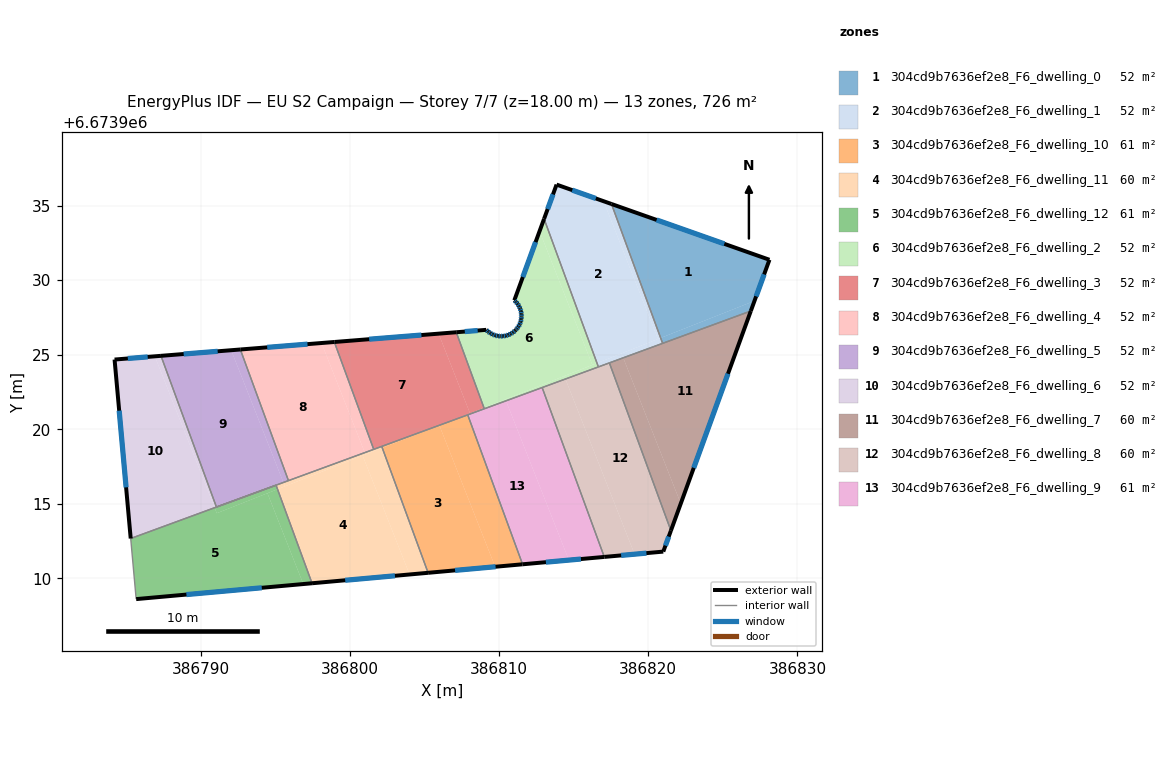
=== STOREY PLAN SPEC (per zone: floor XY polygon, exterior-wall plan segments, windows/doors) ===
zone 1: 304cd9b7636ef2e8_F6_dwelling_0  (51.9 m²)
  floor: (386828.13, 6673931.37) (386827.12, 6673928.61) (386820.83, 6673926.12) (386817.54, 6673935.11)
  floor: (386827.12, 6673928.61) (386826.88, 6673927.93) (386820.97, 6673925.76) (386820.83, 6673926.12)
  exterior wall: (386828.13, 6673931.37) – (386817.54, 6673935.11)  [11.2 m]
    window: (386825.10, 6673932.43) – (386820.56, 6673934.04)  [6.2 m²]
  exterior wall: (386826.88, 6673927.93) – (386828.13, 6673931.37)  [3.7 m]
    window: (386827.23, 6673928.91) – (386827.77, 6673930.38)  [2.0 m²]
  interior walls: 2
zone 2: 304cd9b7636ef2e8_F6_dwelling_1  (51.9 m²)
  floor: (386817.00, 6673935.29) (386820.65, 6673926.05) (386816.56, 6673924.44) (386813.02, 6673934.11) (386813.85, 6673936.41)
  floor: (386817.54, 6673935.11) (386820.83, 6673926.12) (386820.65, 6673926.05) (386817.00, 6673935.29)
  floor: (386820.83, 6673926.12) (386820.97, 6673925.76) (386818.32, 6673924.79) (386818.21, 6673925.09)
  floor: (386818.21, 6673925.09) (386818.32, 6673924.79) (386816.66, 6673924.18) (386816.56, 6673924.44)
  exterior wall: (386813.85, 6673936.41) – (386813.02, 6673934.11)  [2.4 m]
    window: (386813.61, 6673935.75) – (386813.26, 6673934.77)  [1.3 m²]
  exterior wall: (386817.54, 6673935.11) – (386813.85, 6673936.41)  [3.9 m]
    window: (386816.48, 6673935.48) – (386814.91, 6673936.03)  [2.2 m²]
  interior walls: 4
zone 3: 304cd9b7636ef2e8_F6_dwelling_10  (60.5 m²)
  floor: (386805.99, 6673920.26) (386809.74, 6673910.78) (386805.24, 6673910.38) (386802.17, 6673918.75)
  floor: (386807.90, 6673920.97) (386811.57, 6673910.95) (386809.74, 6673910.78) (386805.99, 6673920.26) (386806.18, 6673920.34)
  floor: (386806.14, 6673920.32) (386802.17, 6673918.75) (386802.13, 6673918.85)
  exterior wall: (386805.24, 6673910.38) – (386811.57, 6673910.95)  [6.4 m]
    window: (386807.05, 6673910.54) – (386809.76, 6673910.78)  [3.5 m²]
  interior walls: 3
zone 4: 304cd9b7636ef2e8_F6_dwelling_11  (60.5 m²)
  floor: (386800.85, 6673918.23) (386804.00, 6673910.27) (386797.46, 6673909.68) (386795.14, 6673915.98)
  floor: (386802.17, 6673918.75) (386805.24, 6673910.38) (386804.00, 6673910.27) (386800.85, 6673918.23)
  floor: (386800.99, 6673918.44) (386801.04, 6673918.31) (386795.64, 6673916.18) (386795.54, 6673916.43)
  floor: (386795.54, 6673916.43) (386795.64, 6673916.18) (386795.14, 6673915.98) (386795.04, 6673916.25)
  floor: (386802.13, 6673918.85) (386802.17, 6673918.75) (386801.04, 6673918.31) (386801.00, 6673918.43)
  exterior wall: (386797.46, 6673909.68) – (386805.24, 6673910.38)  [7.8 m]
    window: (386799.68, 6673909.88) – (386803.02, 6673910.18)  [4.3 m²]
  interior walls: 6
zone 5: 304cd9b7636ef2e8_F6_dwelling_12  (60.5 m²)
  floor: (386795.14, 6673915.98) (386797.46, 6673909.68) (386796.87, 6673909.62) (386794.47, 6673915.71)
  floor: (386795.04, 6673916.25) (386795.14, 6673915.98) (386791.07, 6673914.37) (386790.93, 6673914.74)
  floor: (386794.47, 6673915.71) (386796.87, 6673909.62) (386797.46, 6673909.68) (386785.67, 6673908.61) (386785.30, 6673912.68) (386790.93, 6673914.74) (386791.07, 6673914.37)
  exterior wall: (386785.67, 6673908.61) – (386797.46, 6673909.68)  [11.8 m]
    window: (386789.04, 6673908.92) – (386794.09, 6673909.37)  [6.5 m²]
  interior walls: 4
zone 6: 304cd9b7636ef2e8_F6_dwelling_2  (51.9 m²)
  floor: (386812.71, 6673933.28) (386816.25, 6673924.32) (386808.98, 6673921.45) (386807.13, 6673926.51) (386809.14, 6673926.67) (386809.27, 6673926.54) (386809.41, 6673926.44) (386809.57, 6673926.36) (386809.74, 6673926.29) (386809.91, 6673926.25) (386810.09, 6673926.24) (386810.27, 6673926.24) (386810.45, 6673926.27) (386810.62, 6673926.33) (386810.78, 6673926.40) (386810.93, 6673926.50) (386811.07, 6673926.61) (386811.12, 6673926.66) (386811.20, 6673926.74) (386811.30, 6673926.88) (386811.38, 6673927.04) (386811.45, 6673927.21) (386811.49, 6673927.39) (386811.50, 6673927.56) (386811.50, 6673927.74) (386811.47, 6673927.92) (386811.41, 6673928.09) (386811.34, 6673928.25) (386811.25, 6673928.41) (386811.13, 6673928.54) (386811.02, 6673928.65)
  floor: (386813.02, 6673934.11) (386816.56, 6673924.44) (386816.25, 6673924.32) (386812.71, 6673933.28)
  floor: (386814.37, 6673923.57) (386814.45, 6673923.37) (386810.46, 6673921.91) (386810.42, 6673922.01)
  floor: (386816.56, 6673924.44) (386816.66, 6673924.18) (386814.45, 6673923.37) (386814.37, 6673923.57)
  floor: (386810.42, 6673922.01) (386810.46, 6673921.91) (386809.01, 6673921.38) (386808.98, 6673921.45)
  exterior wall: (386810.27, 6673926.24) – (386810.09, 6673926.24)  [0.2 m]
    window: (386810.22, 6673926.24) – (386810.14, 6673926.24)  [0.1 m²]
  exterior wall: (386810.45, 6673926.27) – (386810.27, 6673926.24)  [0.2 m]
    window: (386810.40, 6673926.26) – (386810.32, 6673926.25)  [0.1 m²]
  exterior wall: (386810.62, 6673926.33) – (386810.45, 6673926.27)  [0.2 m]
    window: (386810.57, 6673926.31) – (386810.50, 6673926.29)  [0.1 m²]
  exterior wall: (386810.78, 6673926.40) – (386810.62, 6673926.33)  [0.2 m]
    window: (386810.74, 6673926.38) – (386810.67, 6673926.35)  [0.1 m²]
  exterior wall: (386810.93, 6673926.50) – (386810.78, 6673926.40)  [0.2 m]
    window: (386810.89, 6673926.47) – (386810.83, 6673926.43)  [0.1 m²]
  exterior wall: (386811.07, 6673926.61) – (386810.93, 6673926.50)  [0.2 m]
    window: (386811.03, 6673926.58) – (386810.97, 6673926.53)  [0.1 m²]
  exterior wall: (386811.12, 6673926.66) – (386811.07, 6673926.61)  [0.1 m]
  exterior wall: (386811.20, 6673926.74) – (386811.12, 6673926.66)  [0.1 m]
    window: (386811.18, 6673926.72) – (386811.15, 6673926.68)  [0.1 m²]
  exterior wall: (386811.30, 6673926.88) – (386811.20, 6673926.74)  [0.2 m]
    window: (386811.27, 6673926.84) – (386811.22, 6673926.78)  [0.1 m²]
  exterior wall: (386811.38, 6673927.04) – (386811.30, 6673926.88)  [0.2 m]
    window: (386811.36, 6673927.00) – (386811.32, 6673926.93)  [0.1 m²]
  exterior wall: (386811.45, 6673927.21) – (386811.38, 6673927.04)  [0.2 m]
    window: (386811.43, 6673927.16) – (386811.40, 6673927.09)  [0.1 m²]
  exterior wall: (386811.49, 6673927.39) – (386811.45, 6673927.21)  [0.2 m]
    window: (386811.47, 6673927.34) – (386811.46, 6673927.26)  [0.1 m²]
  exterior wall: (386811.50, 6673927.56) – (386811.49, 6673927.39)  [0.2 m]
    window: (386811.50, 6673927.51) – (386811.49, 6673927.44)  [0.1 m²]
  exterior wall: (386811.50, 6673927.74) – (386811.50, 6673927.56)  [0.2 m]
    window: (386811.50, 6673927.69) – (386811.50, 6673927.62)  [0.1 m²]
  exterior wall: (386811.47, 6673927.92) – (386811.50, 6673927.74)  [0.2 m]
    window: (386811.48, 6673927.87) – (386811.49, 6673927.79)  [0.1 m²]
  exterior wall: (386811.41, 6673928.09) – (386811.47, 6673927.92)  [0.2 m]
    window: (386811.43, 6673928.04) – (386811.45, 6673927.97)  [0.1 m²]
  exterior wall: (386811.34, 6673928.25) – (386811.41, 6673928.09)  [0.2 m]
    window: (386811.36, 6673928.21) – (386811.39, 6673928.14)  [0.1 m²]
  exterior wall: (386811.25, 6673928.41) – (386811.34, 6673928.25)  [0.2 m]
    window: (386811.27, 6673928.36) – (386811.31, 6673928.30)  [0.1 m²]
  exterior wall: (386811.13, 6673928.54) – (386811.25, 6673928.41)  [0.2 m]
    window: (386811.16, 6673928.50) – (386811.21, 6673928.45)  [0.1 m²]
  exterior wall: (386811.02, 6673928.65) – (386811.13, 6673928.54)  [0.2 m]
    window: (386811.05, 6673928.62) – (386811.10, 6673928.57)  [0.1 m²]
  exterior wall: (386813.02, 6673934.11) – (386811.02, 6673928.65)  [5.8 m]
    window: (386812.45, 6673932.55) – (386811.59, 6673930.21)  [3.2 m²]
  exterior wall: (386809.14, 6673926.67) – (386807.13, 6673926.51)  [2.0 m]
    window: (386808.56, 6673926.62) – (386807.70, 6673926.55)  [1.1 m²]
  exterior wall: (386809.27, 6673926.54) – (386809.14, 6673926.67)  [0.2 m]
    window: (386809.23, 6673926.58) – (386809.18, 6673926.63)  [0.1 m²]
  exterior wall: (386809.41, 6673926.44) – (386809.27, 6673926.54)  [0.2 m]
    window: (386809.37, 6673926.47) – (386809.31, 6673926.52)  [0.1 m²]
  exterior wall: (386809.57, 6673926.36) – (386809.41, 6673926.44)  [0.2 m]
    window: (386809.53, 6673926.38) – (386809.46, 6673926.42)  [0.1 m²]
  exterior wall: (386809.74, 6673926.29) – (386809.57, 6673926.36)  [0.2 m]
    window: (386809.69, 6673926.31) – (386809.62, 6673926.34)  [0.1 m²]
  exterior wall: (386809.91, 6673926.25) – (386809.74, 6673926.29)  [0.2 m]
    window: (386809.87, 6673926.27) – (386809.79, 6673926.28)  [0.1 m²]
  exterior wall: (386810.09, 6673926.24) – (386809.91, 6673926.25)  [0.2 m]
    window: (386810.04, 6673926.24) – (386809.97, 6673926.25)  [0.1 m²]
  interior walls: 4
zone 7: 304cd9b7636ef2e8_F6_dwelling_3  (51.9 m²)
  floor: (386805.94, 6673926.41) (386808.05, 6673921.08) (386808.98, 6673921.45) (386806.14, 6673920.32) (386801.59, 6673918.66) (386798.95, 6673925.85)
  floor: (386807.13, 6673926.51) (386808.98, 6673921.45) (386808.05, 6673921.08) (386805.94, 6673926.41)
  floor: (386808.98, 6673921.45) (386809.01, 6673921.38) (386806.18, 6673920.34)
  exterior wall: (386807.13, 6673926.51) – (386798.95, 6673925.85)  [8.2 m]
    window: (386804.79, 6673926.32) – (386801.29, 6673926.04)  [4.5 m²]
  interior walls: 5
zone 8: 304cd9b7636ef2e8_F6_dwelling_4  (51.9 m²)
  floor: (386798.09, 6673925.78) (386800.99, 6673918.44) (386795.88, 6673916.56) (386792.65, 6673925.35)
  floor: (386798.95, 6673925.85) (386801.59, 6673918.66) (386800.99, 6673918.44) (386798.09, 6673925.78)
  exterior wall: (386798.95, 6673925.85) – (386792.65, 6673925.35)  [6.3 m]
    window: (386797.15, 6673925.71) – (386794.45, 6673925.49)  [3.5 m²]
  interior walls: 3
zone 9: 304cd9b7636ef2e8_F6_dwelling_5  (51.9 m²)
  floor: (386792.04, 6673925.30) (386795.54, 6673916.43) (386791.05, 6673914.79) (386787.33, 6673924.92)
  floor: (386792.65, 6673925.35) (386795.88, 6673916.56) (386795.54, 6673916.43) (386792.04, 6673925.30)
  exterior wall: (386792.65, 6673925.35) – (386787.33, 6673924.92)  [5.3 m]
    window: (386791.13, 6673925.23) – (386788.85, 6673925.05)  [2.9 m²]
  interior walls: 3
zone 10: 304cd9b7636ef2e8_F6_dwelling_6  (51.9 m²)
  floor: (386786.92, 6673924.89) (386790.93, 6673914.74) (386785.30, 6673912.68) (386784.22, 6673924.68)
  floor: (386787.33, 6673924.92) (386791.05, 6673914.79) (386790.93, 6673914.74) (386786.92, 6673924.89)
  exterior wall: (386784.22, 6673924.68) – (386785.30, 6673912.68)  [12.0 m]
    window: (386784.53, 6673921.25) – (386784.99, 6673916.11)  [6.6 m²]
  exterior wall: (386787.33, 6673924.92) – (386784.22, 6673924.68)  [3.1 m]
    window: (386786.44, 6673924.85) – (386785.11, 6673924.75)  [1.7 m²]
  interior walls: 2
zone 11: 304cd9b7636ef2e8_F6_dwelling_7  (60.5 m²)
  floor: (386826.88, 6673927.93) (386822.18, 6673915.02) (386818.32, 6673924.79)
  floor: (386818.32, 6673924.79) (386822.18, 6673915.02) (386821.52, 6673913.21) (386817.40, 6673924.45)
  exterior wall: (386821.52, 6673913.21) – (386826.88, 6673927.93)  [15.7 m]
    window: (386823.05, 6673917.41) – (386825.35, 6673923.72)  [8.6 m²]
  interior walls: 3
zone 12: 304cd9b7636ef2e8_F6_dwelling_8  (60.5 m²)
  floor: (386817.40, 6673924.45) (386821.52, 6673913.21) (386821.01, 6673911.80) (386819.09, 6673911.62) (386814.45, 6673923.37)
  floor: (386814.45, 6673923.37) (386819.09, 6673911.62) (386817.05, 6673911.44) (386812.89, 6673922.80)
  exterior wall: (386821.01, 6673911.80) – (386821.52, 6673913.21)  [1.5 m]
    window: (386821.16, 6673912.20) – (386821.37, 6673912.80)  [0.8 m²]
  exterior wall: (386817.05, 6673911.44) – (386821.01, 6673911.80)  [4.0 m]
    window: (386818.18, 6673911.54) – (386819.88, 6673911.70)  [2.2 m²]
  interior walls: 4
zone 13: 304cd9b7636ef2e8_F6_dwelling_9  (60.5 m²)
  floor: (386810.46, 6673921.91) (386814.68, 6673911.23) (386811.57, 6673910.95) (386807.90, 6673920.97)
  floor: (386812.89, 6673922.80) (386817.05, 6673911.44) (386814.68, 6673911.23) (386810.46, 6673921.91)
  exterior wall: (386811.57, 6673910.95) – (386817.05, 6673911.44)  [5.5 m]
    window: (386813.14, 6673911.09) – (386815.49, 6673911.30)  [3.0 m²]
  interior walls: 4

=== DERIVED (storey summary) ===
Building: EU S2 Campaign
Storey: 7 of 7  (floor level z = 18.00 m)
Storey gross floor area: 726.0 m²
Zones on this storey: 13
  - 304cd9b7636ef2e8_F6_dwelling_0: floor 51.9 m²; exterior wall 14.9 m (44.7 m²); 2 window(s) 8.2 m²; WWR 18.4%
  - 304cd9b7636ef2e8_F6_dwelling_1: floor 51.9 m²; exterior wall 6.4 m (19.1 m²); 2 window(s) 3.5 m²; WWR 18.4%
  - 304cd9b7636ef2e8_F6_dwelling_10: floor 60.5 m²; exterior wall 6.4 m (19.1 m²); 1 window(s) 3.5 m²; WWR 18.4%
  - 304cd9b7636ef2e8_F6_dwelling_11: floor 60.5 m²; exterior wall 7.8 m (23.4 m²); 1 window(s) 4.3 m²; WWR 18.4%
  - 304cd9b7636ef2e8_F6_dwelling_12: floor 60.5 m²; exterior wall 11.8 m (35.5 m²); 1 window(s) 6.5 m²; WWR 18.4%
  - 304cd9b7636ef2e8_F6_dwelling_2: floor 51.9 m²; exterior wall 12.3 m (36.8 m²); 27 window(s) 6.7 m²; WWR 18.3%
  - 304cd9b7636ef2e8_F6_dwelling_3: floor 51.9 m²; exterior wall 8.2 m (24.6 m²); 1 window(s) 4.5 m²; WWR 18.4%
  - 304cd9b7636ef2e8_F6_dwelling_4: floor 51.9 m²; exterior wall 6.3 m (19.0 m²); 1 window(s) 3.5 m²; WWR 18.4%
  - 304cd9b7636ef2e8_F6_dwelling_5: floor 51.9 m²; exterior wall 5.3 m (16.0 m²); 1 window(s) 2.9 m²; WWR 18.4%
  - 304cd9b7636ef2e8_F6_dwelling_6: floor 51.9 m²; exterior wall 15.2 m (45.5 m²); 2 window(s) 8.4 m²; WWR 18.4%
  - 304cd9b7636ef2e8_F6_dwelling_7: floor 60.5 m²; exterior wall 15.7 m (47.0 m²); 1 window(s) 8.6 m²; WWR 18.4%
  - 304cd9b7636ef2e8_F6_dwelling_8: floor 60.5 m²; exterior wall 5.5 m (16.4 m²); 2 window(s) 3.0 m²; WWR 18.4%
  - 304cd9b7636ef2e8_F6_dwelling_9: floor 60.5 m²; exterior wall 5.5 m (16.5 m²); 1 window(s) 3.0 m²; WWR 18.4%
Zone adjacency (shared interzone walls):
  - 304cd9b7636ef2e8_F6_dwelling_0 ↔ 304cd9b7636ef2e8_F6_dwelling_1
  - 304cd9b7636ef2e8_F6_dwelling_0 ↔ 304cd9b7636ef2e8_F6_dwelling_7
  - 304cd9b7636ef2e8_F6_dwelling_1 ↔ 304cd9b7636ef2e8_F6_dwelling_2
  - 304cd9b7636ef2e8_F6_dwelling_1 ↔ 304cd9b7636ef2e8_F6_dwelling_7
  - 304cd9b7636ef2e8_F6_dwelling_1 ↔ 304cd9b7636ef2e8_F6_dwelling_8
  - 304cd9b7636ef2e8_F6_dwelling_10 ↔ 304cd9b7636ef2e8_F6_dwelling_11
  - 304cd9b7636ef2e8_F6_dwelling_10 ↔ 304cd9b7636ef2e8_F6_dwelling_3
  - 304cd9b7636ef2e8_F6_dwelling_10 ↔ 304cd9b7636ef2e8_F6_dwelling_9
  - 304cd9b7636ef2e8_F6_dwelling_11 ↔ 304cd9b7636ef2e8_F6_dwelling_12
  - 304cd9b7636ef2e8_F6_dwelling_11 ↔ 304cd9b7636ef2e8_F6_dwelling_3
  - 304cd9b7636ef2e8_F6_dwelling_11 ↔ 304cd9b7636ef2e8_F6_dwelling_4
  - 304cd9b7636ef2e8_F6_dwelling_11 ↔ 304cd9b7636ef2e8_F6_dwelling_5
  - 304cd9b7636ef2e8_F6_dwelling_12 ↔ 304cd9b7636ef2e8_F6_dwelling_6
  - 304cd9b7636ef2e8_F6_dwelling_2 ↔ 304cd9b7636ef2e8_F6_dwelling_3
  - 304cd9b7636ef2e8_F6_dwelling_2 ↔ 304cd9b7636ef2e8_F6_dwelling_8
  - 304cd9b7636ef2e8_F6_dwelling_2 ↔ 304cd9b7636ef2e8_F6_dwelling_9
  - 304cd9b7636ef2e8_F6_dwelling_3 ↔ 304cd9b7636ef2e8_F6_dwelling_4
  - 304cd9b7636ef2e8_F6_dwelling_3 ↔ 304cd9b7636ef2e8_F6_dwelling_9
  - 304cd9b7636ef2e8_F6_dwelling_4 ↔ 304cd9b7636ef2e8_F6_dwelling_5
  - 304cd9b7636ef2e8_F6_dwelling_5 ↔ 304cd9b7636ef2e8_F6_dwelling_6
  - 304cd9b7636ef2e8_F6_dwelling_7 ↔ 304cd9b7636ef2e8_F6_dwelling_8
  - 304cd9b7636ef2e8_F6_dwelling_8 ↔ 304cd9b7636ef2e8_F6_dwelling_9